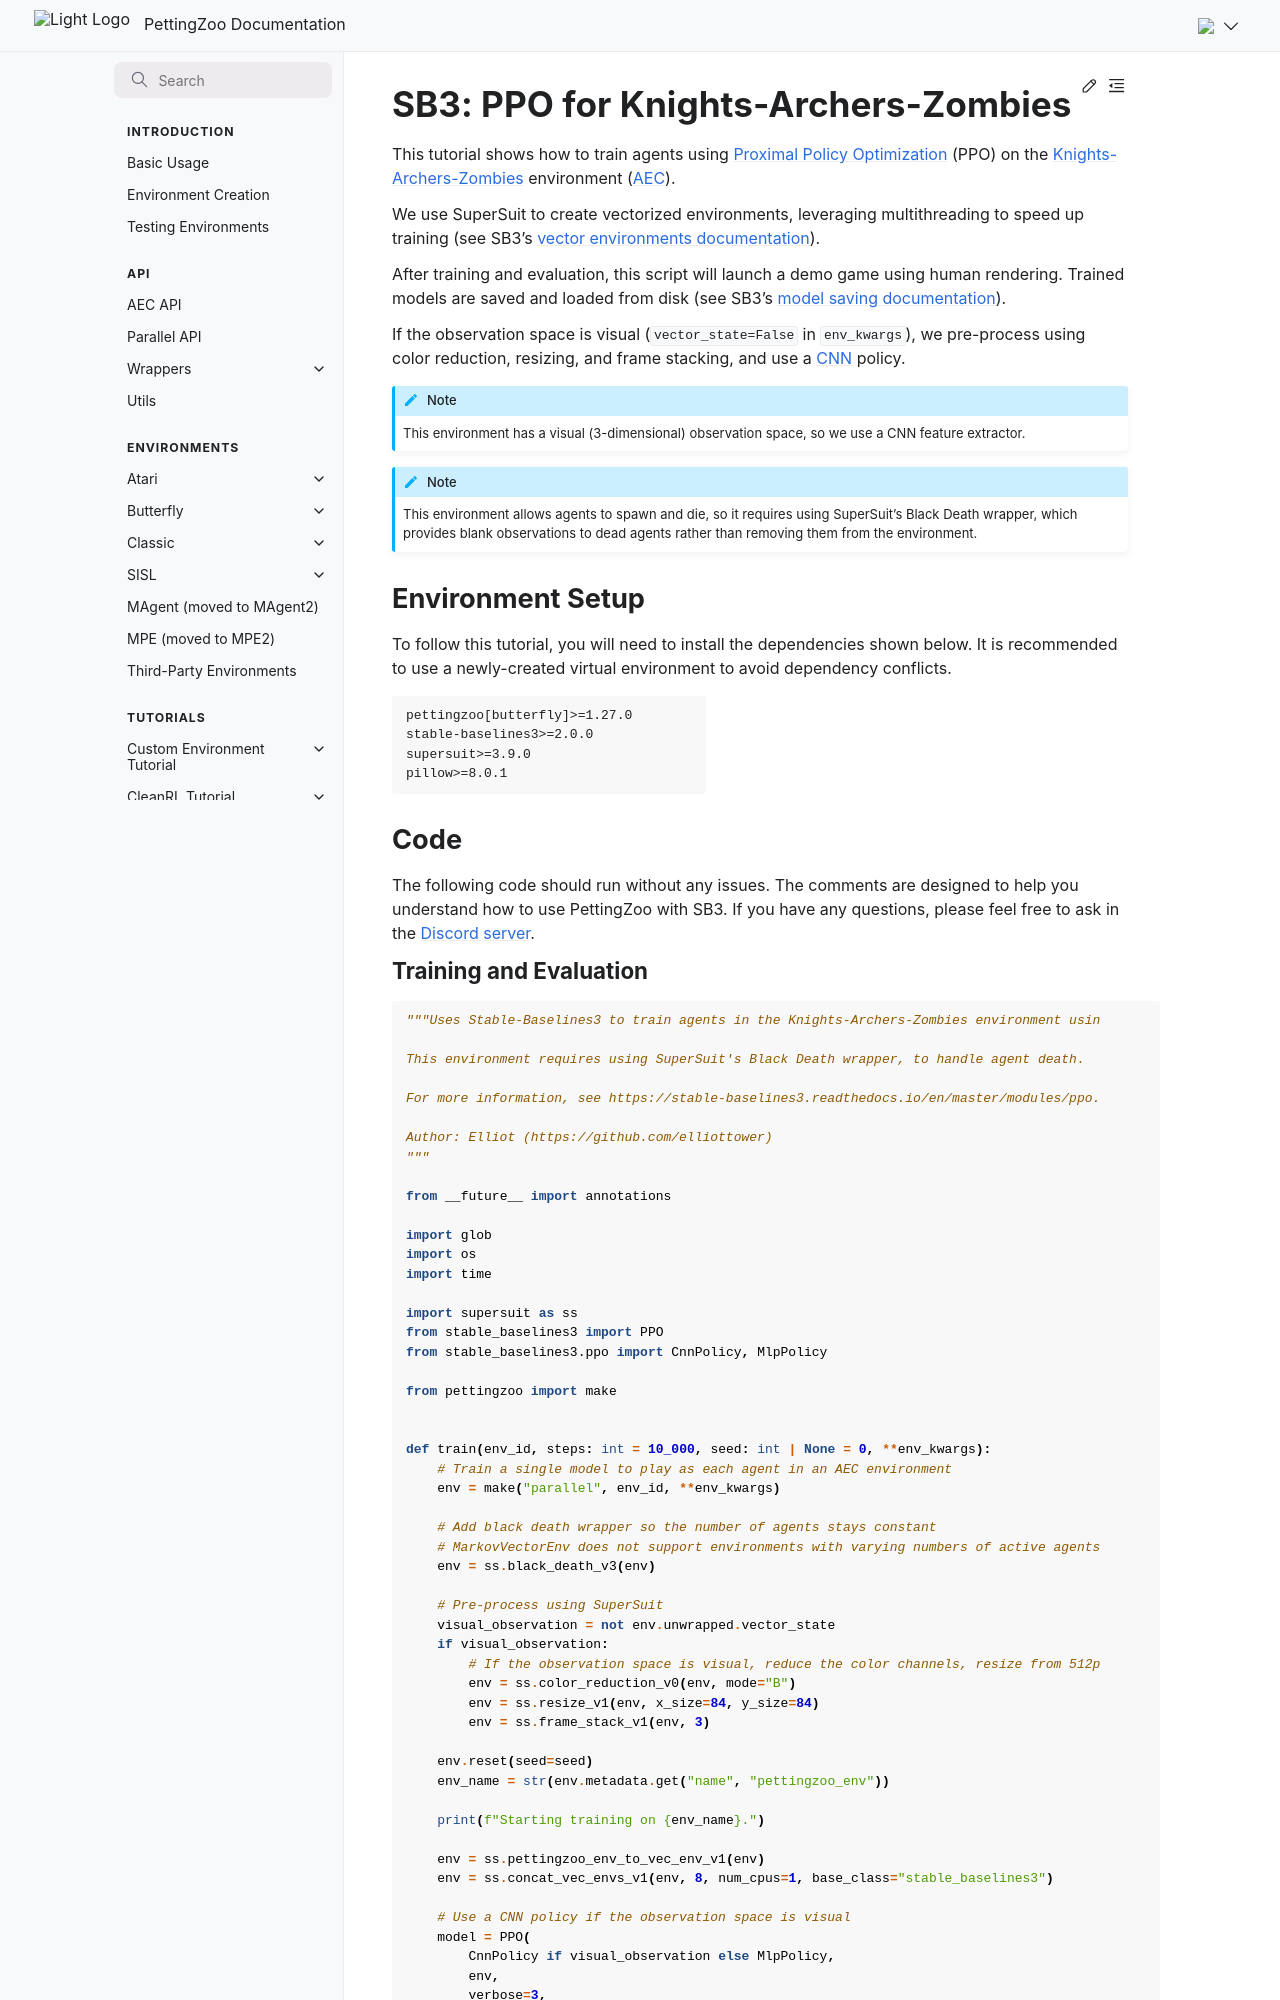

repository: Farama-Foundation/PettingZoo · page: tutorials/sb3/kaz/index.html · generator: sphinx

---
title: "SB3: PPO for Knights-Archers-Zombies"
---

# SB3: PPO for Knights-Archers-Zombies

This tutorial shows how to train agents using [Proximal Policy Optimization](https://stable-baselines3.readthedocs.io/en/master/modules/ppo.html) (PPO) on the [Knights-Archers-Zombies](/environments/butterfly/knights_archers_zombies/) environment ([AEC](/api/aec/)).
